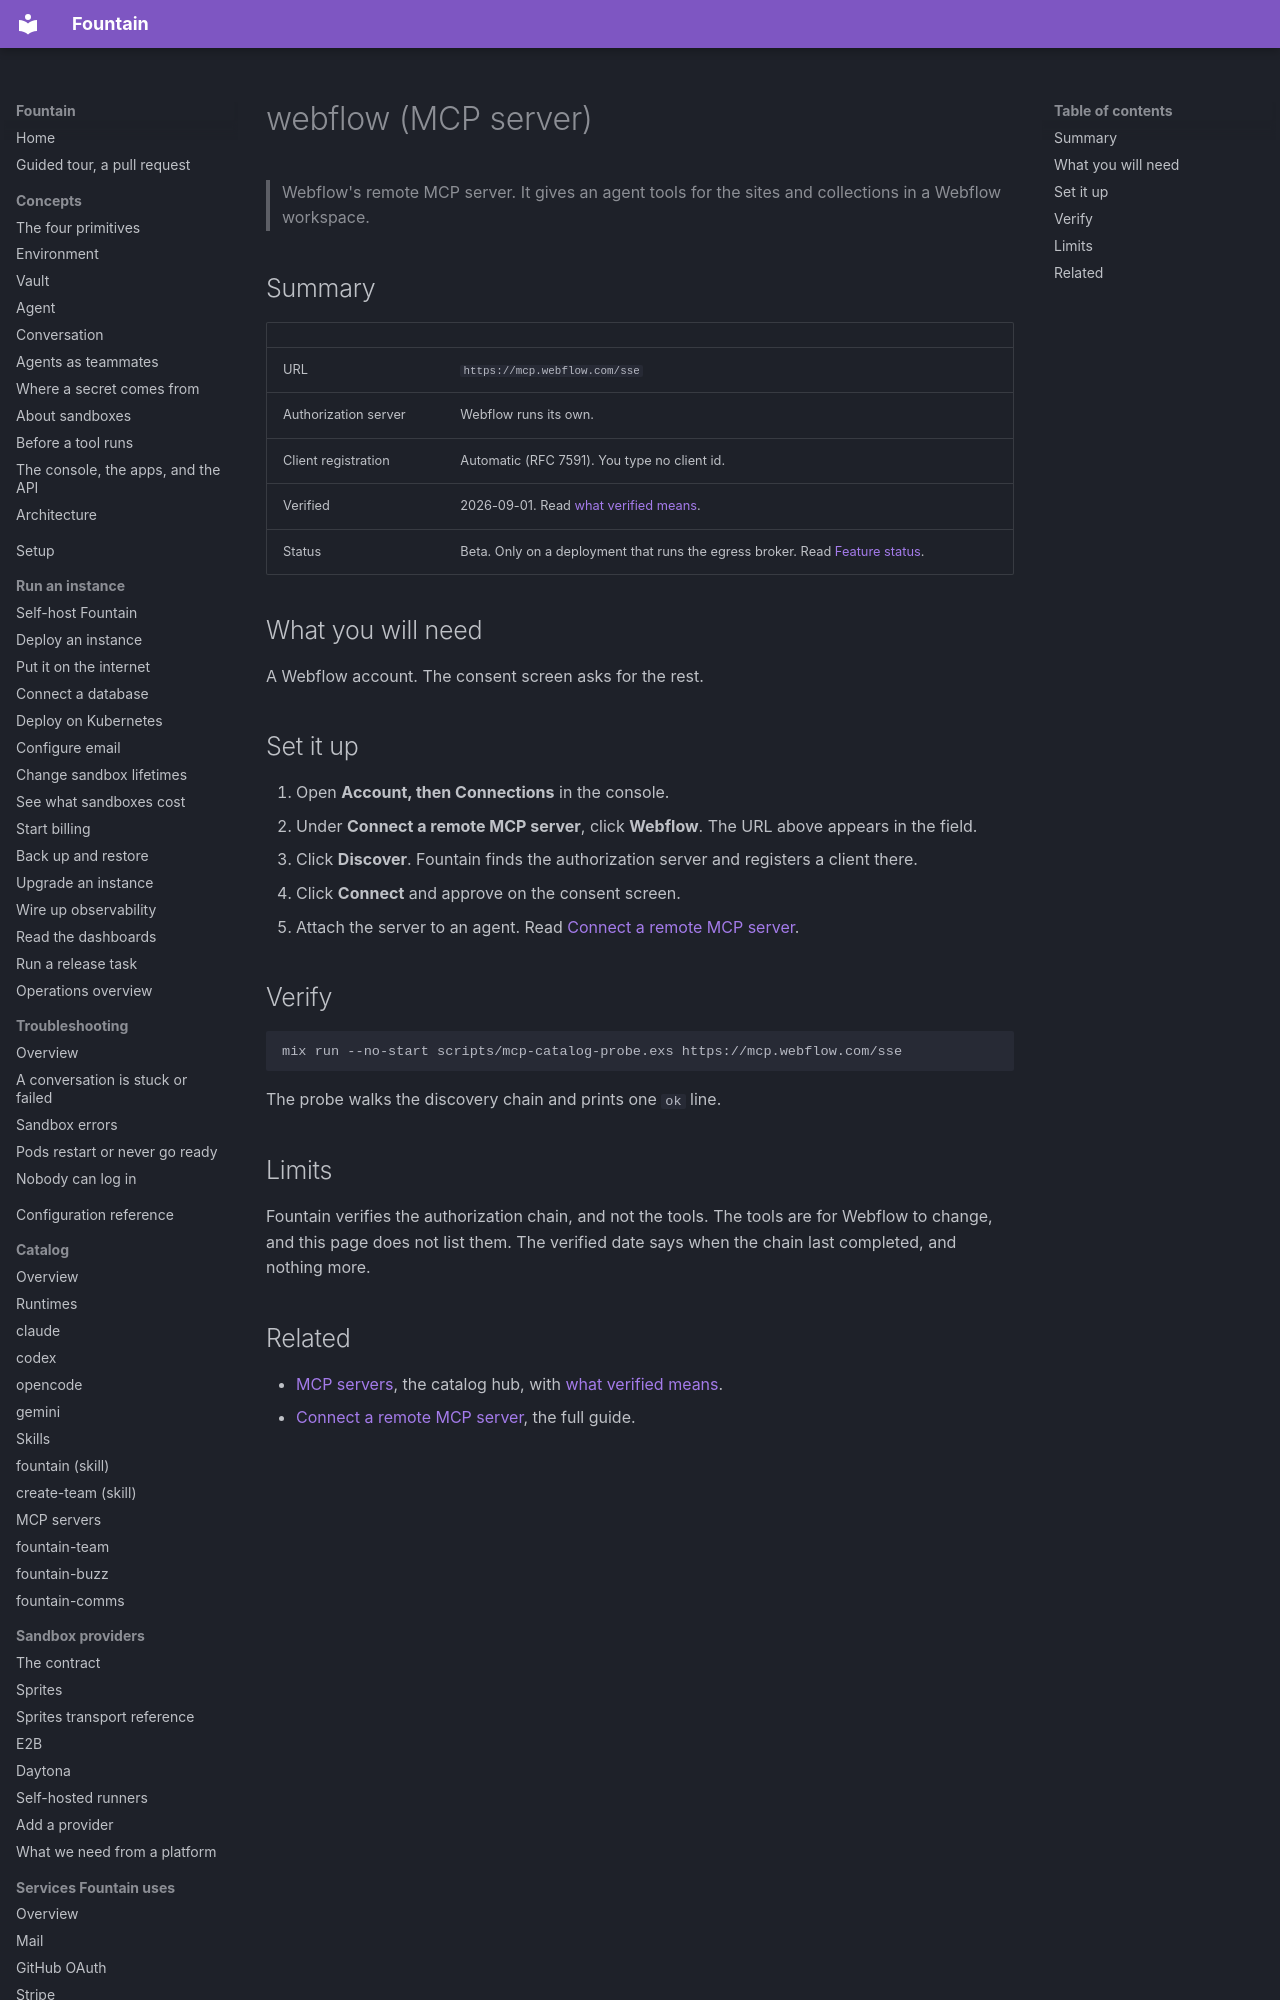

repository: BinaryBourbon/fountain · page: catalog/mcp-servers/webflow/index.html · generator: mkdocs

# webflow (MCP server)

> Webflow's remote MCP server. It gives an agent tools for the sites
> and collections in a Webflow workspace.

## Summary

| | |
|---|---|
| URL | `https://mcp.webflow.com/sse` |
| Authorization server | Webflow runs its own. |
| Client registration | Automatic (RFC 7591). You type no client id. |
| Verified | 2026-09-01. Read [what verified means](index.md#what-verified-means). |
| Status | Beta. Only on a deployment that runs the egress broker. Read [Feature status](../../reference/feature-status.md). |

## What you will need

A Webflow account. The consent screen asks for the rest.

## Set it up

1. Open **Account, then Connections** in the console.
2. Under **Connect a remote MCP server**, click **Webflow**. The URL above
   appears in the field.
3. Click **Discover**. Fountain finds the authorization server and
   registers a client there.
4. Click **Connect** and approve on the consent screen.
5. Attach the server to an agent. Read
   [Connect a remote MCP server](../../guides/connect/remote-mcp-server.md).
